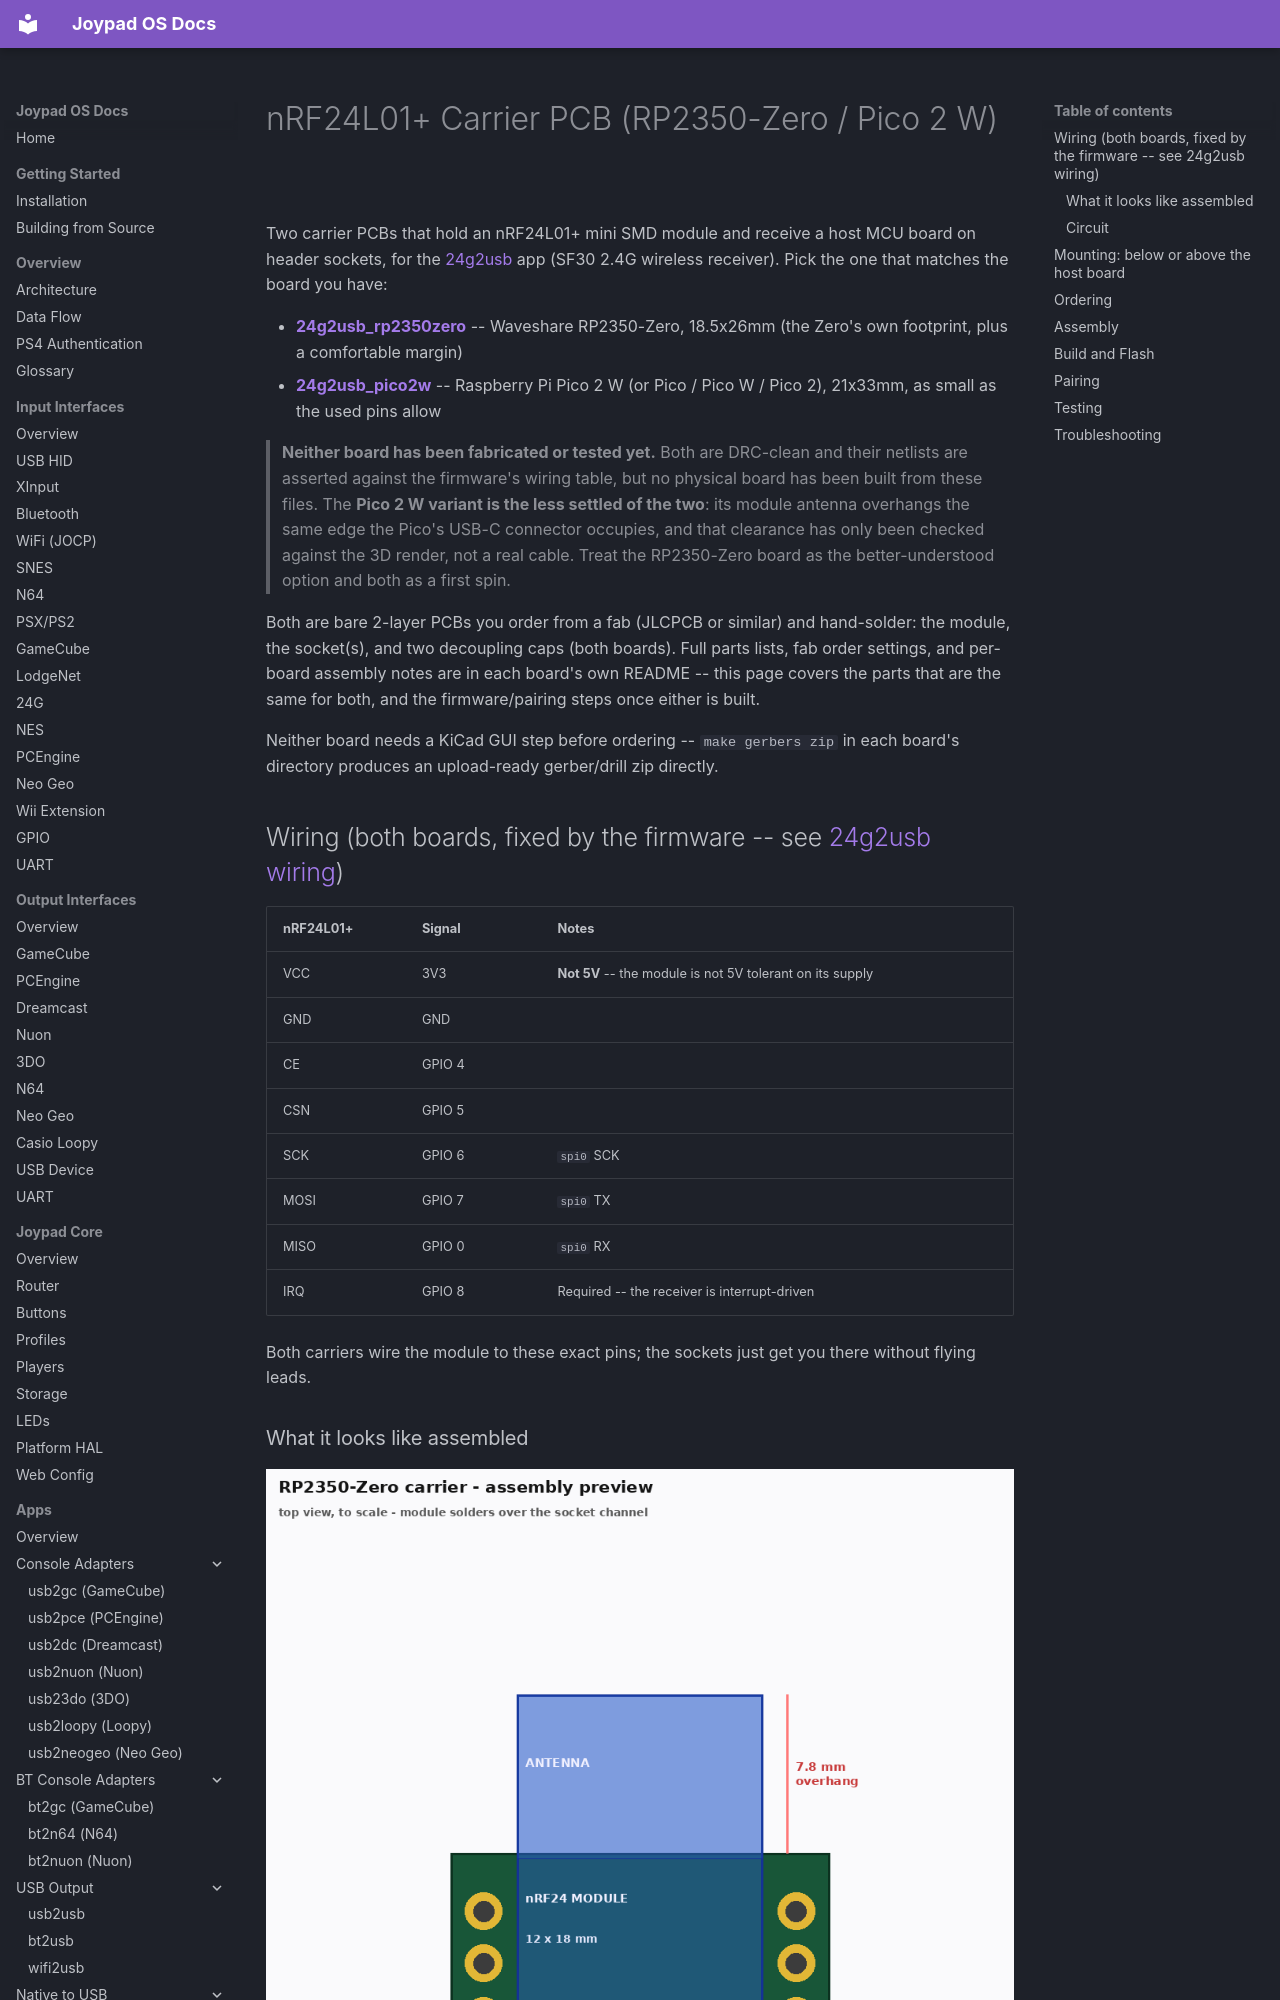

repository: joypad-ai/joypad-os · page: hardware/builds/24g2usb-rp2350zero/index.html · generator: mkdocs

# nRF24L01+ Carrier PCB (RP2350-Zero / Pico 2 W)

Two carrier PCBs that hold an nRF24L01+ mini SMD module and receive a host MCU board on header
sockets, for the [24g2usb](../../apps/24g2usb.md) app (SF30 2.4G wireless receiver). Pick the one
that matches the board you have:

- **[24g2usb_rp2350zero](../../../hardware/24g2usb_rp2350zero/)** -- Waveshare RP2350-Zero,
  18.5x26mm (the Zero's own footprint, plus a comfortable margin)
- **[24g2usb_pico2w](../../../hardware/24g2usb_pico2w/)** -- Raspberry Pi Pico 2 W (or Pico / Pico W
  / Pico 2), 21x33mm, as small as the used pins allow

> **Neither board has been fabricated or tested yet.** Both are DRC-clean and their netlists are
> asserted against the firmware's wiring table, but no physical board has been built from these
> files. The **Pico 2 W variant is the less settled of the two**: its module antenna overhangs the
> same edge the Pico's USB-C connector occupies, and that clearance has only been checked against
> the 3D render, not a real cable. Treat the RP2350-Zero board as the better-understood option and
> both as a first spin.

Both are bare 2-layer PCBs you order from a fab (JLCPCB or similar) and hand-solder: the module,
the socket(s), and two decoupling caps (both boards). Full parts lists, fab order settings, and
per-board assembly notes are in each board's own README -- this page covers the parts that are the
same for both, and the firmware/pairing steps once either is built.

Neither board needs a KiCad GUI step before ordering -- `make gerbers zip` in each board's
directory produces an upload-ready gerber/drill zip directly.
